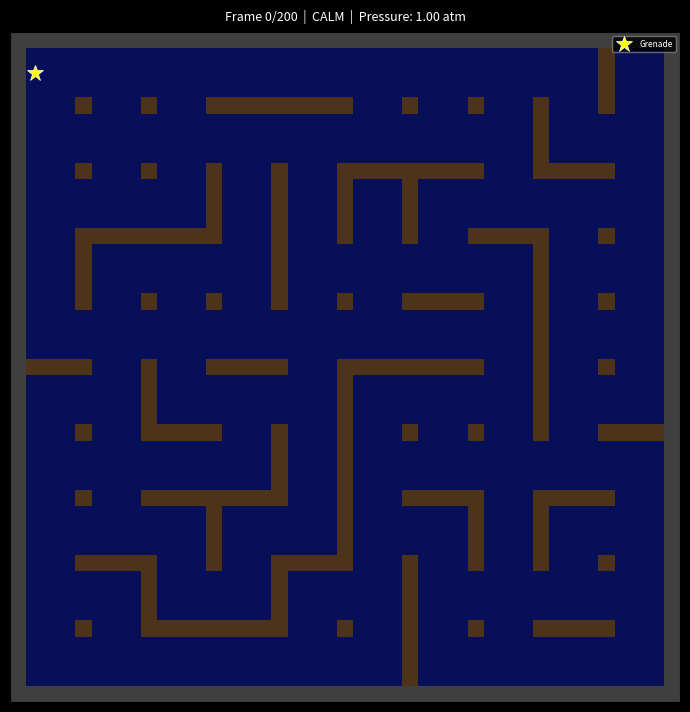

Write the Python code that produced this figure. (Note: this script raises an exception after producing the figure.)
"""
Explosion wave equation prototype for Breach.

Full chain: grenade detonation → shockwave propagation (wave equation) →
wall destruction → hull breach → atmospheric decompression → smoke venting.

All four systems on the same grid, same Laplacian.
Physics from map_and_physics_design.md.
"""

import numpy as np
import matplotlib
matplotlib.use("Agg")
import matplotlib.pyplot as plt
from matplotlib.animation import FuncAnimation, PillowWriter

# ---------------------------------------------------------------------------
# Grid
# ---------------------------------------------------------------------------
GRID = 41
CORRIDOR_W = 3
CELL_STEP = CORRIDOR_W + 1
MAZE_NX = (GRID - 1) // CELL_STEP
MAZE_NY = (GRID - 1) // CELL_STEP

# ---------------------------------------------------------------------------
# Wave equation parameters (from design doc)
# ---------------------------------------------------------------------------
WAVE_C = 343.0          # speed of sound (m/s)
WAVE_DT = 0.001         # wave timestep (seconds)
WAVE_DX = 1.0           # 1 tile = 1 meter
WAVE_R = (WAVE_C * WAVE_DT / WAVE_DX) ** 2  # must be <= 0.5
NUM_TRAVERSALS = 3
WAVE_MAX_STEPS = int((GRID * NUM_TRAVERSALS) / (WAVE_C * WAVE_DT))
WAVE_FRAMES = 40        # animation frames dedicated to showing the wave

# Explosion
EXPLOSION_STRENGTH = 15.0  # initial pressure spike (big grenade)
GRENADE_FRAME = 10         # when the grenade goes off

# Material HP for wave damage
HP_HULL = 200.0
HP_WOOD = 60.0
DAMAGE_SCALE = 25.0        # multiplier: gradient → HP damage

# Reflection coefficients
REFLECT_HULL = 0.95
REFLECT_WOOD = 0.50

# ---------------------------------------------------------------------------
# Atmosphere / smoke parameters (post-explosion phase)
# ---------------------------------------------------------------------------
D_ATM = 200.0
D_SMOKE = 2.0
ADVECTION_RATE = 25.0
ATM_DT = 0.001
ATM_STEPS_PER_FRAME = 80
SMOKE_EMISSION_RATE = 0.5  # smoke from burning debris at blast site

# ---------------------------------------------------------------------------
# Simulation timing
# ---------------------------------------------------------------------------
TOTAL_FRAMES = 200
# Frames 0-9: calm station
# Frame 10: GRENADE → wave sim runs, shown over frames 10-49
# Frame 50+: atmosphere/smoke phase

ATM_PHASE_START = GRENADE_FRAME + WAVE_FRAMES  # frame 50

# ---------------------------------------------------------------------------
# Maze generation (same as smoke_sim.py)
# ---------------------------------------------------------------------------
def generate_maze(nx, ny, seed=42):
    rng = np.random.default_rng(seed)
    visited = np.zeros((ny, nx), dtype=bool)
    h_walls = np.ones((ny, nx - 1), dtype=bool)
    v_walls = np.ones((ny - 1, nx), dtype=bool)

    stack = [(0, 0)]
    visited[0, 0] = True
    while stack:
        cy, cx = stack[-1]
        neighbors = []
        for dy, ddx in [(-1, 0), (1, 0), (0, -1), (0, 1)]:
            ny2, nx2 = cy + dy, cx + ddx
            if 0 <= ny2 < ny and 0 <= nx2 < nx and not visited[ny2, nx2]:
                neighbors.append((ny2, nx2, dy, ddx))
        if neighbors:
            ny2, nx2, dy, ddx = neighbors[rng.integers(len(neighbors))]
            if dy == 0:
                h_walls[cy, min(cx, nx2)] = False
            else:
                v_walls[min(cy, ny2), cx] = False
            visited[ny2, nx2] = True
            stack.append((ny2, nx2))
        else:
            stack.pop()

    for row in range(ny):
        for col in range(nx - 1):
            if h_walls[row, col] and rng.random() < 0.4:
                h_walls[row, col] = False
    for row in range(ny - 1):
        for col in range(nx):
            if v_walls[row, col] and rng.random() < 0.4:
                v_walls[row, col] = False

    grid = np.ones((GRID, GRID), dtype=bool)
    for row in range(ny):
        for col in range(nx):
            ty = 1 + row * CELL_STEP
            tx = 1 + col * CELL_STEP
            grid[ty:ty + CORRIDOR_W, tx:tx + CORRIDOR_W] = False
    for row in range(ny):
        for col in range(nx - 1):
            if not h_walls[row, col]:
                ty = 1 + row * CELL_STEP
                tx = 1 + col * CELL_STEP + CORRIDOR_W
                grid[ty:ty + CORRIDOR_W, tx:tx + 1] = False
    for row in range(ny - 1):
        for col in range(nx):
            if not v_walls[row, col]:
                ty = 1 + row * CELL_STEP + CORRIDOR_W
                tx = 1 + col * CELL_STEP
                grid[ty:ty + 1, tx:tx + CORRIDOR_W] = False
    return grid


# ---------------------------------------------------------------------------
# Laplacian with partial reflection (for wave equation)
# ---------------------------------------------------------------------------
def compute_laplacian_wave(p, wall, reflect):
    """Laplacian with per-tile reflection coefficients at walls."""
    up    = np.roll(p,  1, axis=0)
    down  = np.roll(p, -1, axis=0)
    left  = np.roll(p,  1, axis=1)
    right = np.roll(p, -1, axis=1)

    wall_up    = np.roll(wall,  1, axis=0)
    wall_down  = np.roll(wall, -1, axis=0)
    wall_left  = np.roll(wall,  1, axis=1)
    wall_right = np.roll(wall, -1, axis=1)

    # At wall boundaries: reflected_value = reflect_coeff * p_center
    up    = np.where(wall_up,    reflect * p, up)
    down  = np.where(wall_down,  reflect * p, down)
    left  = np.where(wall_left,  reflect * p, left)
    right = np.where(wall_right, reflect * p, right)

    return up + down + left + right - 4.0 * p


def compute_laplacian_with_walls(p, wall):
    """Standard Laplacian with Neumann BC (for atmosphere/smoke)."""
    up    = np.roll(p,  1, axis=0)
    down  = np.roll(p, -1, axis=0)
    left  = np.roll(p,  1, axis=1)
    right = np.roll(p, -1, axis=1)

    wall_up    = np.roll(wall,  1, axis=0)
    wall_down  = np.roll(wall, -1, axis=0)
    wall_left  = np.roll(wall,  1, axis=1)
    wall_right = np.roll(wall, -1, axis=1)

    up    = np.where(wall_up,    p, up)
    down  = np.where(wall_down,  p, down)
    left  = np.where(wall_left,  p, left)
    right = np.where(wall_right, p, right)

    return up + down + left + right - 4.0 * p


# ---------------------------------------------------------------------------
# Run the full wave simulation and store snapshots
# ---------------------------------------------------------------------------
def run_explosion(grenade_pos, walls, is_hull, wall_hp):
    """
    Run wave equation to completion. Returns:
    - snapshots: list of (pressure_field, walls_state) at intervals
    - wall_hp: updated HP after blast damage
    - destroyed: boolean mask of walls destroyed by the blast
    """
    gy, gx = grenade_pos

    # Reflection coefficient grid
    reflect = np.ones((GRID, GRID))
    reflect[is_hull] = REFLECT_HULL
    reflect[walls & ~is_hull] = REFLECT_WOOD

    # Wave fields: p_now, p_prev (both zero initially)
    p_now = np.zeros((GRID, GRID), dtype=np.float64)
    p_prev = np.zeros((GRID, GRID), dtype=np.float64)

    # Initial pressure spike at grenade position (3x3 area)
    for dy in range(-1, 2):
        for ddx in range(-1, 2):
            ny_, nx_ = gy + dy, gx + ddx
            if 0 <= ny_ < GRID and 0 <= nx_ < GRID and not walls[ny_, nx_]:
                dist = abs(dy) + abs(ddx)
                p_now[ny_, nx_] = EXPLOSION_STRENGTH * (1.0 if dist == 0 else 0.5)

    # Track peak gradient for damage
    peak_gradient = np.zeros((GRID, GRID), dtype=np.float64)

    # Store snapshots for animation
    steps_per_snapshot = max(1, WAVE_MAX_STEPS // WAVE_FRAMES)
    snapshots = []

    print(f"  Running wave equation: {WAVE_MAX_STEPS} steps, r={WAVE_R:.4f}, "
          f"snapshot every {steps_per_snapshot} steps")

    walls_live = walls.copy()
    wall_hp_live = wall_hp.copy()
    destroyed_total = np.zeros((GRID, GRID), dtype=bool)

    for step in range(WAVE_MAX_STEPS):
        lap = compute_laplacian_wave(p_now, walls_live, reflect)

        # Wave equation: p_next = 2*p_now - p_prev + r*laplacian
        p_next = 2.0 * p_now - p_prev + WAVE_R * lap

        # Pressure is zero inside walls (walls don't carry the wave)
        p_next[walls_live] = 0.0

        # Vacuum boundary: pressure = 0 at edges (open to space)
        p_next[0, :] = 0.0
        p_next[-1, :] = 0.0
        p_next[:, 0] = 0.0
        p_next[:, -1] = 0.0

        # Track peak gradient (for damage)
        grad_x = (np.roll(p_now, -1, axis=1) - np.roll(p_now, 1, axis=1)) / (2 * WAVE_DX)
        grad_y = (np.roll(p_now, -1, axis=0) - np.roll(p_now, 1, axis=0)) / (2 * WAVE_DX)
        grad_mag = np.sqrt(grad_x**2 + grad_y**2)
        peak_gradient = np.maximum(peak_gradient, grad_mag)

        # Mid-simulation wall destruction
        damage = DAMAGE_SCALE * peak_gradient
        newly_destroyed = (damage > wall_hp_live) & walls_live
        # Hull is much tougher — only destroyed right near the blast
        newly_destroyed &= ~is_hull | (damage > HP_HULL)

        if np.any(newly_destroyed):
            walls_live[newly_destroyed] = False
            destroyed_total |= newly_destroyed
            wall_hp_live[newly_destroyed] = 0.0
            # Update reflection grid
            reflect[newly_destroyed] = 0.0

        # Shift time
        p_prev = p_now
        p_now = p_next

        # Store snapshot
        if step % steps_per_snapshot == 0:
            snapshots.append((
                p_now.copy(),
                walls_live.copy(),
                peak_gradient.copy()
            ))

    print(f"  Wave done. Walls destroyed: {int(destroyed_total.sum())}")
    return snapshots, wall_hp_live, destroyed_total


# ---------------------------------------------------------------------------
# Setup
# ---------------------------------------------------------------------------
print("Generating maze...")
walls = generate_maze(MAZE_NX, MAZE_NY, seed=42)

# Hull boundary
walls[0, :] = True
walls[-1, :] = True
walls[:, 0] = True
walls[:, -1] = True

is_hull = np.zeros((GRID, GRID), dtype=bool)
is_hull[0, :] = True
is_hull[-1, :] = True
is_hull[:, 0] = True
is_hull[:, -1] = True

# Wall HP
wall_hp = np.zeros((GRID, GRID), dtype=np.float64)
wall_hp[is_hull] = HP_HULL
wall_hp[walls & ~is_hull] = HP_WOOD

is_vacuum = np.zeros((GRID, GRID), dtype=bool)

atmosphere = np.where(walls, 0.0, 1.0)
smoke = np.zeros((GRID, GRID), dtype=np.float64)

# Place grenade: RIGHT next to the left hull wall
# Find an air tile 1 tile from the hull
grenade_pos = None
for row in range(2, GRID - 2):
    if not walls[row, 1]:
        grenade_pos = (row, 1)
        break
# Fallback: slightly further in
if grenade_pos is None:
    for offset in range(2, 10):
        for row in range(2, GRID - 2):
            if not walls[row, offset]:
                grenade_pos = (row, offset)
                break
        if grenade_pos:
            break

print(f"Grenade position: {grenade_pos}")
print(f"Wave CFL check: r={WAVE_R:.4f} -> {'STABLE' if WAVE_R <= 0.5 else 'UNSTABLE!'}")

# ---------------------------------------------------------------------------
# Run explosion (pre-compute all wave snapshots)
# ---------------------------------------------------------------------------
print(f"\nDetonation! Running wave simulation...")
wave_snapshots, wall_hp, destroyed = run_explosion(
    grenade_pos, walls.copy(), is_hull.copy(), wall_hp.copy()
)

# Apply destruction to the main state
walls_post = walls.copy()
walls_post[destroyed] = False

# Any destroyed hull tiles become vacuum
vacuum_from_blast = destroyed & is_hull
is_vacuum_post = is_vacuum.copy()
is_vacuum_post[vacuum_from_blast] = True

# Also open vacuum outside destroyed hull (the edge of the map IS space)
# Any tile at row 0, row -1, col 0, col -1 that lost its wall is vacuum
for y in range(GRID):
    for x in range(GRID):
        if destroyed[y, x] and (y == 0 or y == GRID-1 or x == 0 or x == GRID-1):
            is_vacuum_post[y, x] = True

# Count breach tiles for display
breach_tiles_blast = list(zip(*np.where(vacuum_from_blast)))
print(f"Hull breach tiles from explosion: {len(breach_tiles_blast)}")
print(f"Total walls destroyed: {int(destroyed.sum())}")

# Update atmosphere for destroyed walls
atmosphere_post = np.where(walls_post, 0.0, atmosphere)
atmosphere_post[is_vacuum_post] = 0.0
# Newly opened tiles get neighbor pressure
for y, x in zip(*np.where(destroyed & ~is_hull)):
    neighbors = []
    for dy, ddx in [(-1,0),(1,0),(0,-1),(0,1)]:
        ny_, nx_ = y+dy, x+ddx
        if 0 <= ny_ < GRID and 0 <= nx_ < GRID and not walls_post[ny_, nx_]:
            neighbors.append(atmosphere_post[ny_, nx_])
    atmosphere_post[y, x] = np.mean(neighbors) if neighbors else 0.5

# ---------------------------------------------------------------------------
# Visualization
# ---------------------------------------------------------------------------
print("\nSetting up animation...")
fig, ax = plt.subplots(1, 1, figsize=(7, 7), dpi=90)
fig.patch.set_facecolor("black")
ax.set_facecolor("black")

img = ax.imshow(np.zeros((GRID, GRID, 3)), origin="upper", interpolation="nearest")

# Grenade marker
ax.plot(grenade_pos[1], grenade_pos[0], "*", color="yellow", markersize=12,
        markeredgecolor="white", markeredgewidth=0.5, label="Grenade", zorder=5)

ax.set_xlim(-0.5, GRID - 0.5)
ax.set_ylim(GRID - 0.5, -0.5)
ax.set_aspect("equal")
ax.set_xticks([])
ax.set_yticks([])
ax.legend(loc="upper right", fontsize=6, facecolor="black", edgecolor="gray",
          labelcolor="white")
title = ax.set_title("", fontsize=9, color="white", pad=8)
fig.tight_layout()

# State for atmosphere phase
atm_state = {
    'walls': walls_post.copy(),
    'atmosphere': atmosphere_post.copy(),
    'smoke': smoke.copy(),
    'is_vacuum': is_vacuum_post.copy(),
}


def update(frame):
    rgb = np.zeros((GRID, GRID, 3))

    if frame < GRENADE_FRAME:
        # --- Pre-explosion: calm station ---
        rgb[walls, :] = 0.2
        # Wood walls brown
        wood = walls & ~is_hull
        rgb[wood, 0] = 0.30
        rgb[wood, 1] = 0.20
        rgb[wood, 2] = 0.10
        # Hull gray
        rgb[is_hull, :] = 0.25

        # Atmosphere blue
        open_cells = ~walls
        atm_v = atmosphere[open_cells]
        rgb[open_cells, 0] += atm_v * 0.03
        rgb[open_cells, 1] += atm_v * 0.06
        rgb[open_cells, 2] += atm_v * 0.35

        title.set_text(f"Frame {frame}/{TOTAL_FRAMES}  |  CALM  |  "
                       f"Pressure: 1.00 atm")

    elif frame < ATM_PHASE_START:
        # --- Wave phase: show shockwave expanding ---
        wave_idx = frame - GRENADE_FRAME
        snap_idx = min(wave_idx, len(wave_snapshots) - 1)
        pressure, walls_snap, peak_grad = wave_snapshots[snap_idx]

        # Walls (some may be destroyed by this snapshot)
        rgb[walls_snap, :] = 0.2
        wood_snap = walls_snap & ~is_hull
        rgb[wood_snap, 0] = 0.30
        rgb[wood_snap, 1] = 0.20
        rgb[wood_snap, 2] = 0.10
        rgb[is_hull & walls_snap, :] = 0.25

        # Destroyed walls: dark red glow (rubble)
        destroyed_so_far = walls & ~walls_snap
        rgb[destroyed_so_far, 0] = 0.5
        rgb[destroyed_so_far, 1] = 0.1
        rgb[destroyed_so_far, 2] = 0.0

        # Atmosphere blue (still full, wave is milliseconds)
        open_snap = ~walls_snap & ~is_vacuum
        rgb[open_snap, 0] += 0.03
        rgb[open_snap, 1] += 0.06
        rgb[open_snap, 2] += 0.35

        # Shockwave: pressure as white/yellow overlay
        # Positive pressure = bright white, negative = blue
        abs_p = np.abs(pressure)
        max_p = max(abs_p.max(), 0.01)
        norm_p = abs_p / max_p

        pos_mask = (pressure > 0.05) & ~walls_snap
        neg_mask = (pressure < -0.05) & ~walls_snap

        # Positive pressure: white-yellow flash
        rgb[pos_mask, 0] = np.clip(rgb[pos_mask, 0] + norm_p[pos_mask] * 1.0, 0, 1)
        rgb[pos_mask, 1] = np.clip(rgb[pos_mask, 1] + norm_p[pos_mask] * 0.9, 0, 1)
        rgb[pos_mask, 2] = np.clip(rgb[pos_mask, 2] + norm_p[pos_mask] * 0.5, 0, 1)

        # Negative pressure (rarefaction): blue tint
        rgb[neg_mask, 0] = np.clip(rgb[neg_mask, 0] - norm_p[neg_mask] * 0.1, 0, 1)
        rgb[neg_mask, 1] = np.clip(rgb[neg_mask, 1] + norm_p[neg_mask] * 0.1, 0, 1)
        rgb[neg_mask, 2] = np.clip(rgb[neg_mask, 2] + norm_p[neg_mask] * 0.7, 0, 1)

        n_destroyed = int(destroyed_so_far.sum())
        title.set_text(f"Frame {frame}/{TOTAL_FRAMES}  |  SHOCKWAVE  |  "
                       f"Peak pressure: {abs_p.max():.1f}  |  "
                       f"Walls destroyed: {n_destroyed}")

    else:
        # --- Atmosphere phase: decompression + smoke ---
        w = atm_state['walls']
        atm = atm_state['atmosphere']
        smk = atm_state['smoke']
        vac = atm_state['is_vacuum']

        for _ in range(ATM_STEPS_PER_FRAME):
            # Atmosphere diffusion
            lap = compute_laplacian_with_walls(atm, w)
            atm = atm + D_ATM * ATM_DT * lap
            atm[w] = 0.0
            atm[vac] = 0.0
            atm = np.clip(atm, 0.0, 1.0)

            # Smoke from blast debris (at destroyed wall locations)
            debris_smoke = destroyed & ~is_hull & ~w
            smk[debris_smoke] = np.clip(
                smk[debris_smoke] + SMOKE_EMISSION_RATE * ATM_DT, 0, 1
            )

            # Smoke diffusion + advection
            lap_s = compute_laplacian_with_walls(smk, w)
            smk = smk + D_SMOKE * ATM_DT * lap_s

            grad_y = (np.roll(atm, -1, axis=0) - np.roll(atm, 1, axis=0)) / 2.0
            grad_x = (np.roll(atm, -1, axis=1) - np.roll(atm, 1, axis=1)) / 2.0
            ds_dy = (np.roll(smk, -1, axis=0) - np.roll(smk, 1, axis=0)) / 2.0
            ds_dx = (np.roll(smk, -1, axis=1) - np.roll(smk, 1, axis=1)) / 2.0
            smk += ADVECTION_RATE * ATM_DT * (grad_x * ds_dx + grad_y * ds_dy)

            smk[w] = 0.0
            smk[vac] = 0.0
            smk = np.clip(smk, 0.0, 1.0)

        atm_state['atmosphere'] = atm
        atm_state['smoke'] = smk

        # --- Render ---
        # Walls
        hull_live = is_hull & w
        wood_live = w & ~is_hull
        rgb[hull_live, :] = 0.25
        hp_frac = np.zeros((GRID, GRID))
        hp_frac[wood_live] = wall_hp[wood_live] / HP_WOOD
        rgb[wood_live, 0] = 0.18 + 0.12 * hp_frac[wood_live]
        rgb[wood_live, 1] = 0.12 + 0.08 * hp_frac[wood_live]
        rgb[wood_live, 2] = 0.06 + 0.04 * hp_frac[wood_live]

        # Destroyed walls: dark rubble
        rubble = destroyed & ~w & ~vac
        rgb[rubble, 0] = 0.15
        rgb[rubble, 1] = 0.08
        rgb[rubble, 2] = 0.02

        # Vacuum: black with subtle cyan edge
        rgb[vac, :] = 0.0
        # Cyan border around vacuum
        for dy, ddx in [(-1,0),(1,0),(0,-1),(0,1)]:
            vac_neighbor = np.roll(vac, (dy, ddx), axis=(0, 1))
            edge = vac_neighbor & ~vac & ~w
            rgb[edge, 1] = np.clip(rgb[edge, 1] + 0.15, 0, 1)
            rgb[edge, 2] = np.clip(rgb[edge, 2] + 0.25, 0, 1)

        # Atmosphere blue
        open_cells = ~w & ~vac
        atm_v = atm[open_cells]
        rgb[open_cells, 0] += atm_v * 0.03
        rgb[open_cells, 1] += atm_v * 0.06
        rgb[open_cells, 2] += atm_v * 0.35

        # Smoke
        smoke_vis = smk * (~w).astype(float)
        rgb[:, :, 0] = np.clip(rgb[:, :, 0] + smoke_vis * 0.7, 0, 1)
        rgb[:, :, 1] = np.clip(rgb[:, :, 1] + smoke_vis * 0.2, 0, 1)
        rgb[:, :, 2] = np.clip(rgb[:, :, 2] + smoke_vis * 0.05, 0, 1)

        interior = ~w & ~vac
        avg_atm = atm[interior].mean() if np.any(interior) else 0
        title.set_text(f"Frame {frame}/{TOTAL_FRAMES}  |  DECOMPRESSING  |  "
                       f"Pressure: {avg_atm:.2f} atm  |  "
                       f"Breach: {len(breach_tiles_blast)} tiles")

        if frame % 40 == 0:
            print(f"  Frame {frame}/{TOTAL_FRAMES}, atm={avg_atm:.3f}")

    img.set_data(np.clip(rgb, 0, 1))
    return [img, title]


# ---------------------------------------------------------------------------
# Run and save
# ---------------------------------------------------------------------------
print(f"\nGrid: {GRID}x{GRID}, {TOTAL_FRAMES} frames")
print(f"Wave phase: frames {GRENADE_FRAME}-{ATM_PHASE_START-1} "
      f"({len(wave_snapshots)} snapshots)")
print(f"Atm phase: frames {ATM_PHASE_START}-{TOTAL_FRAMES-1}")

anim = FuncAnimation(fig, update, frames=TOTAL_FRAMES, blit=True, interval=50)

output_path = "C:/Users/steen/projects/breach/prototypes/explosion_sim.gif"
print(f"Saving to {output_path} ...")
anim.save(output_path, writer=PillowWriter(fps=20))
print("Done!")
plt.close()
